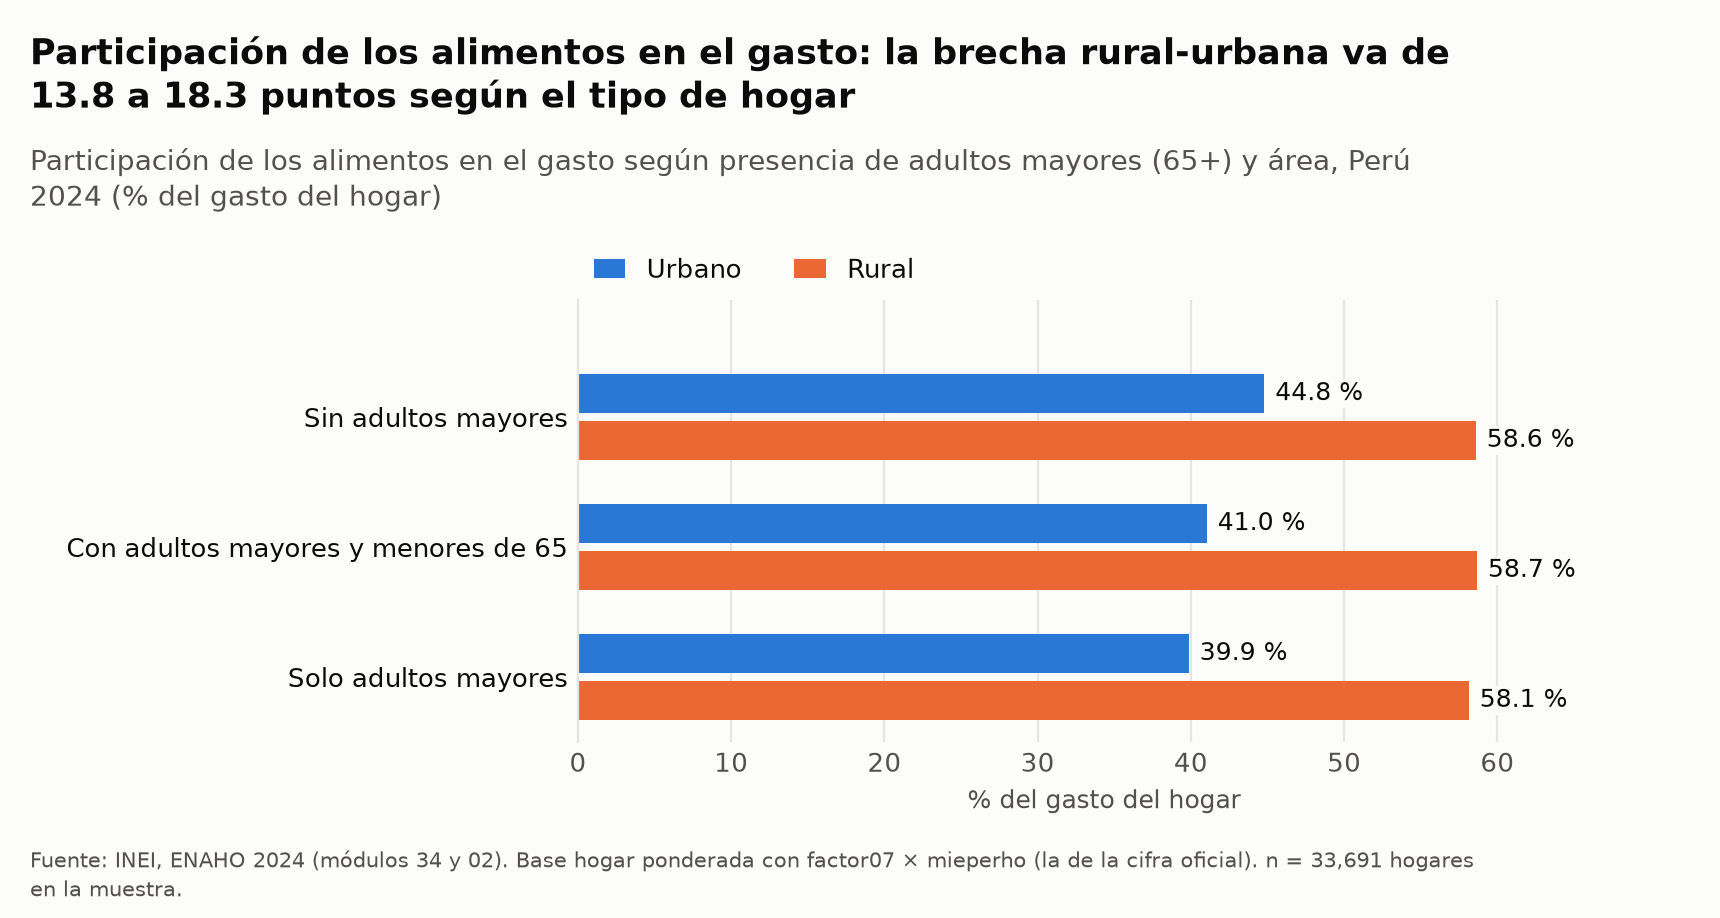

Values plotted in this chart, from the file beside it:
tipo, area, valor, n_muestral
Sin adultos mayores, Rural, 58.6, 7803
Sin adultos mayores, Urbano, 44.8, 15489
Con adultos mayores y menores de 65, Rural, 58.68, 1618
Con adultos mayores y menores de 65, Urbano, 41.04, 4312
Solo adultos mayores, Rural, 58.14, 2239
Solo adultos mayores, Urbano, 39.87, 2230
